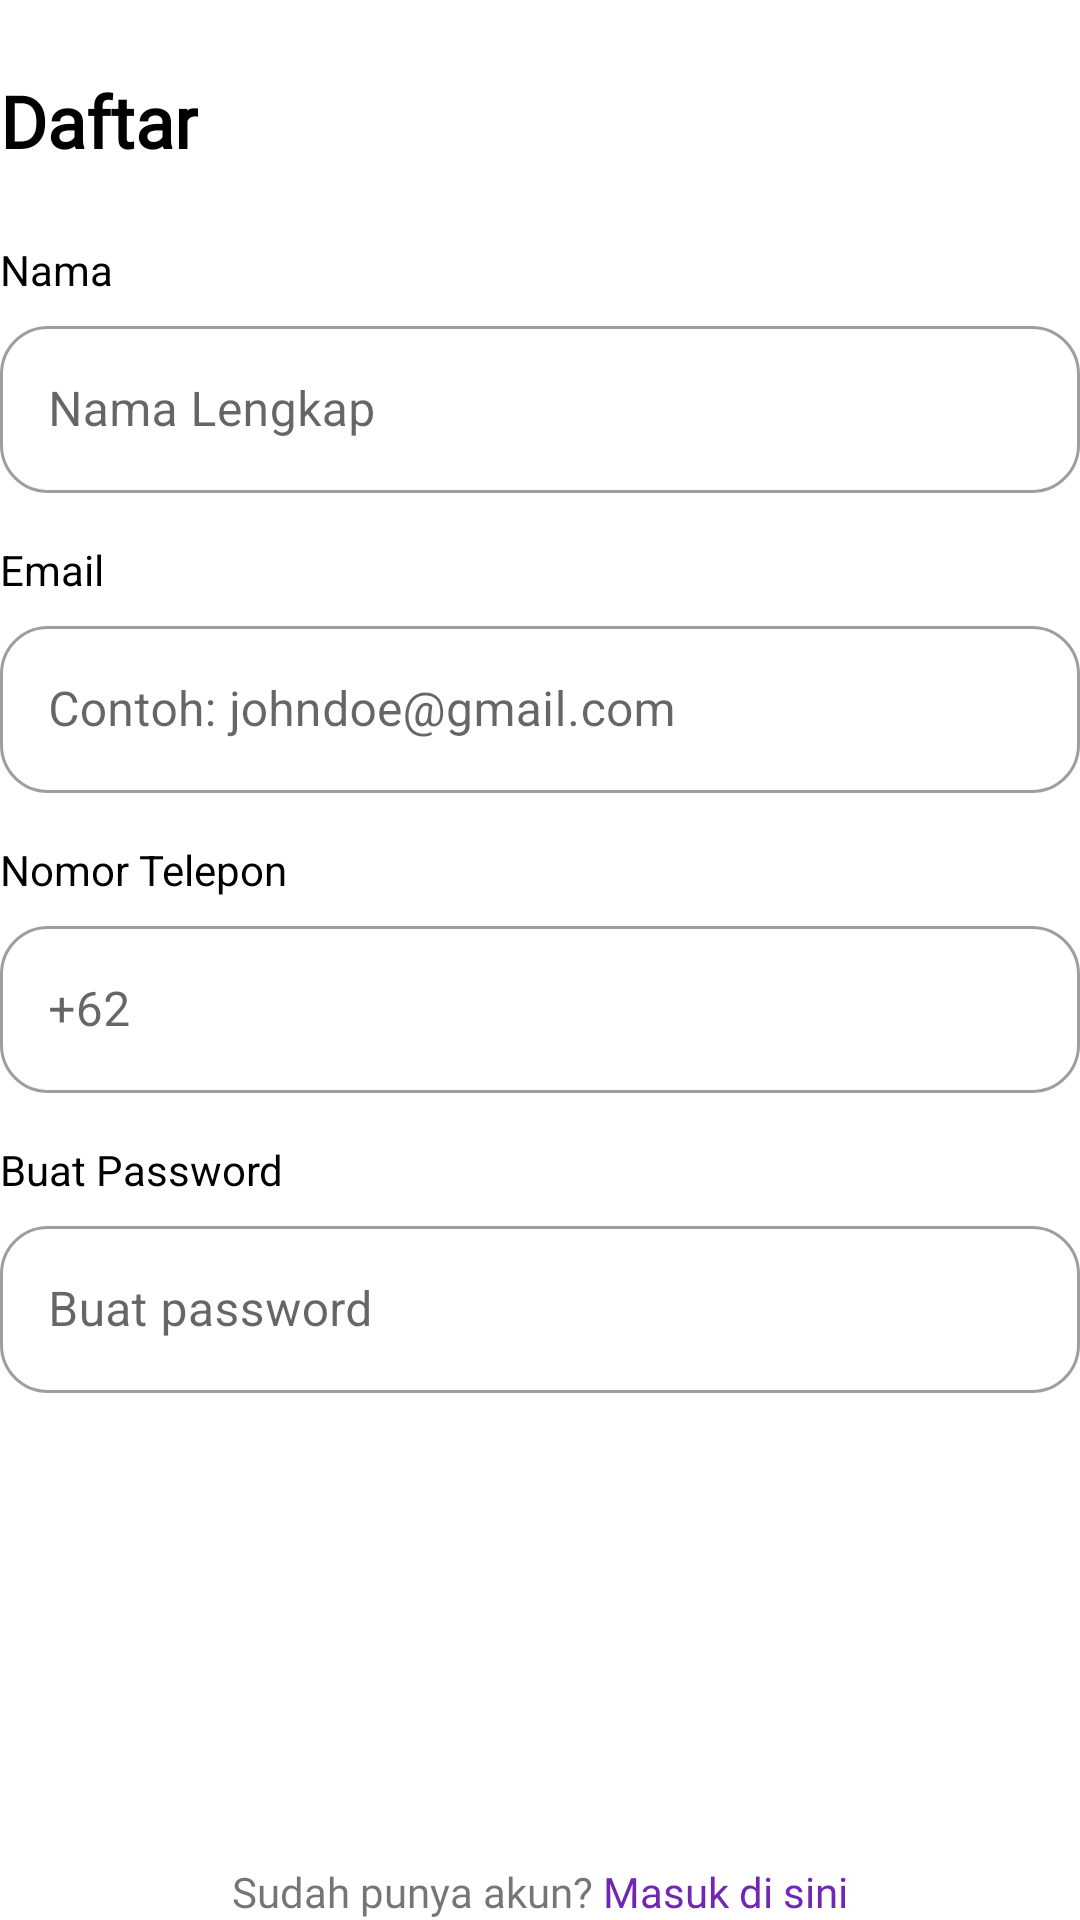

This screen was rendered from an Android layout file. Write that file and the resources it references.
<!-- AndroidManifest.xml: application theme Theme.Final_Project -->
<!-- res/layout/fragment_register.xml -->
<?xml version="1.0" encoding="utf-8"?>
<RelativeLayout xmlns:android="http://schemas.android.com/apk/res/android"
    xmlns:app="http://schemas.android.com/apk/res-auto"
    xmlns:tools="http://schemas.android.com/tools"
    android:layout_width="match_parent"
    android:layout_height="match_parent"
    android:layout_marginHorizontal="23dp"
    android:layout_marginBottom="67dp"
    android:layout_marginTop="46dp"
    tools:context=".view.fragment.Auth.RegisterFragment">

    <ImageView
        android:id="@+id/btnBack"
        android:src="@drawable/ic_back"
        android:layout_marginBottom="24dp"
        android:layout_width="wrap_content"
        android:layout_height="wrap_content" />

    <TextView
        android:id="@+id/txtRegister"
        android:text="Daftar"
        android:textSize="24sp"
        android:textStyle="bold"
        android:textColor="@color/black"
        android:fontFamily="@font/poppins_bold"
        android:layout_below="@id/btnBack"
        android:layout_width="wrap_content"
        android:layout_height="wrap_content" />

    <LinearLayout
        android:id="@+id/etRegist"
        android:layout_width="match_parent"
        android:layout_height="wrap_content"
        android:orientation="vertical"
        android:layout_marginTop="24dp"
        android:layout_below="@+id/txtRegister">
        <TextView
            android:text="Nama"
            android:textColor="@color/black"
            android:layout_marginBottom="4dp"
            android:layout_width="wrap_content"
            android:layout_height="wrap_content"/>
        <com.google.android.material.textfield.TextInputLayout
            android:id="@+id/textFieldReg"
            android:layout_width="match_parent"
            android:layout_height="wrap_content"
            android:hint="Nama Lengkap"
            android:layout_marginBottom="16dp"
            app:boxCornerRadiusTopStart="16dp"
            app:boxCornerRadiusTopEnd="16dp"
            app:boxCornerRadiusBottomStart="16dp"
            app:boxCornerRadiusBottomEnd="16dp"
            style="@style/Widget.MaterialComponents.TextInputLayout.OutlinedBox">

            <com.google.android.material.textfield.TextInputEditText
                android:id="@+id/etNameReg"
                android:layout_width="match_parent"
                android:layout_height="wrap_content"
                android:inputType="textPersonName"
                />
        </com.google.android.material.textfield.TextInputLayout>

        <TextView
            android:text="Email"
            android:textColor="@color/black"
            android:layout_marginBottom="4dp"
            android:layout_width="wrap_content"
            android:layout_height="wrap_content"/>
        <com.google.android.material.textfield.TextInputLayout
            android:id="@+id/textFieldRegDua"
            android:layout_width="match_parent"
            android:layout_height="wrap_content"
            android:hint="Contoh: johndoe@gmail.com"
            android:layout_marginBottom="16dp"
            app:boxCornerRadiusTopStart="16dp"
            app:boxCornerRadiusTopEnd="16dp"
            app:boxCornerRadiusBottomStart="16dp"
            app:boxCornerRadiusBottomEnd="16dp"
            style="@style/Widget.MaterialComponents.TextInputLayout.OutlinedBox">

            <com.google.android.material.textfield.TextInputEditText
                android:id="@+id/etEmailReg"
                android:layout_width="match_parent"
                android:layout_height="wrap_content"
                android:inputType="textEmailAddress"
                />
        </com.google.android.material.textfield.TextInputLayout>

        <TextView
            android:text="Nomor Telepon"
            android:textColor="@color/black"
            android:layout_marginBottom="4dp"
            android:layout_width="wrap_content"
            android:layout_height="wrap_content"/>
        <com.google.android.material.textfield.TextInputLayout
            android:id="@+id/textFieldRegTiga"
            android:layout_width="match_parent"
            android:layout_height="wrap_content"
            android:hint="+62"
            app:prefixText="+62"
            app:prefixTextColor="@color/black"
            app:endIconMode="clear_text"
            android:layout_marginBottom="16dp"
            app:boxCornerRadiusTopStart="16dp"
            app:boxCornerRadiusTopEnd="16dp"
            app:boxCornerRadiusBottomStart="16dp"
            app:boxCornerRadiusBottomEnd="16dp"
            style="@style/Widget.MaterialComponents.TextInputLayout.OutlinedBox">

            <com.google.android.material.textfield.TextInputEditText
                android:id="@+id/etPhoneReg"
                android:layout_width="match_parent"
                android:layout_height="wrap_content"
                android:inputType="textPhonetic"
                />

        </com.google.android.material.textfield.TextInputLayout>

        <TextView
            android:text="Buat Password"
            android:textColor="@color/black"
            android:layout_marginBottom="4dp"
            android:layout_width="wrap_content"
            android:layout_height="wrap_content"/>
        <com.google.android.material.textfield.TextInputLayout
            android:id="@+id/textFieldRegEmpat"
            android:layout_width="match_parent"
            android:layout_height="wrap_content"
            android:hint="Buat password"
            app:endIconMode="password_toggle"
            app:passwordToggleEnabled="true"
            android:layout_marginBottom="16dp"
            app:boxCornerRadiusTopStart="16dp"
            app:boxCornerRadiusTopEnd="16dp"
            app:boxCornerRadiusBottomStart="16dp"
            app:boxCornerRadiusBottomEnd="16dp"
            style="@style/Widget.MaterialComponents.TextInputLayout.OutlinedBox">

            <com.google.android.material.textfield.TextInputEditText
                android:id="@+id/etPassReg"
                android:layout_width="match_parent"
                android:layout_height="wrap_content"
                android:inputType="textPassword"
                />

        </com.google.android.material.textfield.TextInputLayout>
    </LinearLayout>

    <Button
        android:id="@+id/btnRegist"
        android:text="Daftar"
        android:textSize="14sp"
        android:textColor="@color/white"
        android:backgroundTint="#7126B5"
        android:layout_marginTop="24dp"
        android:layout_below="@id/etRegist"
        android:layout_width="match_parent"
        android:layout_height="wrap_content"
        style="@style/Widget.Material3.Button.ElevatedButton"/>

    <LinearLayout
        android:layout_centerHorizontal="true"
        android:layout_alignParentBottom="true"
        android:layout_width="wrap_content"
        android:layout_height="wrap_content"
        android:orientation="horizontal">

        <TextView
            android:text="Sudah punya akun? "
            android:fontFamily="@font/poppins_regular"
            android:layout_width="wrap_content"
            android:layout_height="wrap_content"/>

        <TextView
            android:id="@+id/btnSignin"
            android:text="Masuk di sini"
            android:textColor="#7126B5"
            android:fontFamily="@font/poppins_bold"
            android:layout_width="wrap_content"
            android:layout_height="wrap_content" />
    </LinearLayout>

</RelativeLayout>
<!-- resources referenced by this layout -->
<resources>
  <color name="black">#FF000000</color>
  <color name="white">#FFFFFFFF</color>
  <style name="Theme.Final_Project" parent="Theme.MaterialComponents.DayNight.DarkActionBar">
          
          <item name="colorPrimary">@color/purple_500</item>
          <item name="colorPrimaryVariant">@color/purple_700</item>
          <item name="colorOnPrimary">@color/white</item>
          
          <item name="colorSecondary">@color/teal_200</item>
          <item name="colorSecondaryVariant">@color/teal_700</item>
          <item name="colorOnSecondary">@color/black</item>
          
          <item name="android:statusBarColor">?attr/colorPrimaryVariant</item>
          
          <item name="bottomSheetDialogTheme">@style/AppBottomSheetDialogTheme</item>
      </style>
  <color name="purple_500">#FF6200EE</color>
  <color name="purple_700">#FF3700B3</color>
  <color name="teal_200">#FF03DAC5</color>
  <color name="teal_700">#FF018786</color>
  <style name="AppBottomSheetDialogTheme" parent="Theme.Design.Light.BottomSheetDialog">
          <item name="bottomSheetStyle">@style/AppModalStyle</item>
      </style>
  <style name="AppModalStyle" parent="Widget.Design.BottomSheet.Modal">
          <item name="android:background">@drawable/rounded_dialog</item>
      </style>
</resources>
